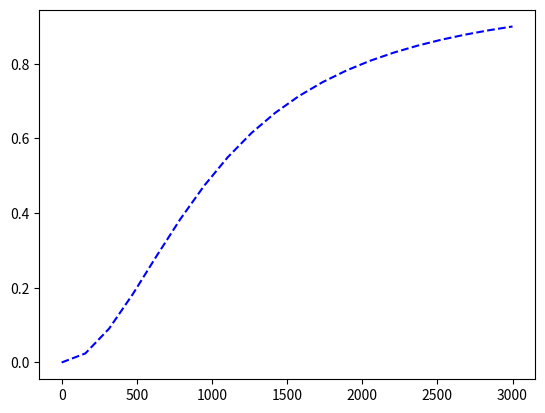

Here is the Python script that generated this plot: (Note: this script raises an exception after producing the figure.)
#!/usr/bin/env ipython3

import numpy as np
from scipy.optimize import curve_fit
import matplotlib.pyplot as plt


def analytic_beta(x):
    r_a1 = 1000
    return x**2/(x**2+r_a1**2)


def model_beta(r0, arr):
    betatmp = np.zeros(len(r0))
    for k in range(len(arr)):
        betatmp += arr[k] * (r0/max(r0))**k

    # clipping beta* to the range [-1,1]
    # thus not allowing any unphysical beta,
    # but still allowing parameters to go the the max. value
    # for i in range(len(r0)):
    #     if betatmp[i] > 1.:
    #         betatmp[i] = 1.
    #     if betatmp[i] <= -1.:
    #         betatmp[i] = -0.99999999999 # excluding -inf values in beta
    
    return 2.*betatmp/(1.+betatmp)
## \fn model_beta(r0, arr)
# map [0,1] to [-1,1] with a polynomial
# @param r0 radii [pc]
# @param arr normalized ai, s.t. abs(sum(ai)) = 1


fig = plt.figure()
ax  = fig.add_subplot(1,1,1)

x = np.linspace(0, 3e3, 20)
# y = func(x, 2.5, 1.3, 0.5)
y = analytic_beta(x)

ax.plot(x, y, 'b--')

#yn = y*(1 + 0.1*np.random.normal(size=len(x)))
#ax.plot(x, yn, 'b')
#ax.plot(x, model_beta(x, 0.5), 'r')


popt, pcov = curve_fit(model_beta, x, y)

ax.plot(x, model_beta(x, *popt), 'g')
#ax.draw()
plt.savefig('beta_fit_1.png')

#print(popt)
#print(pcov)

